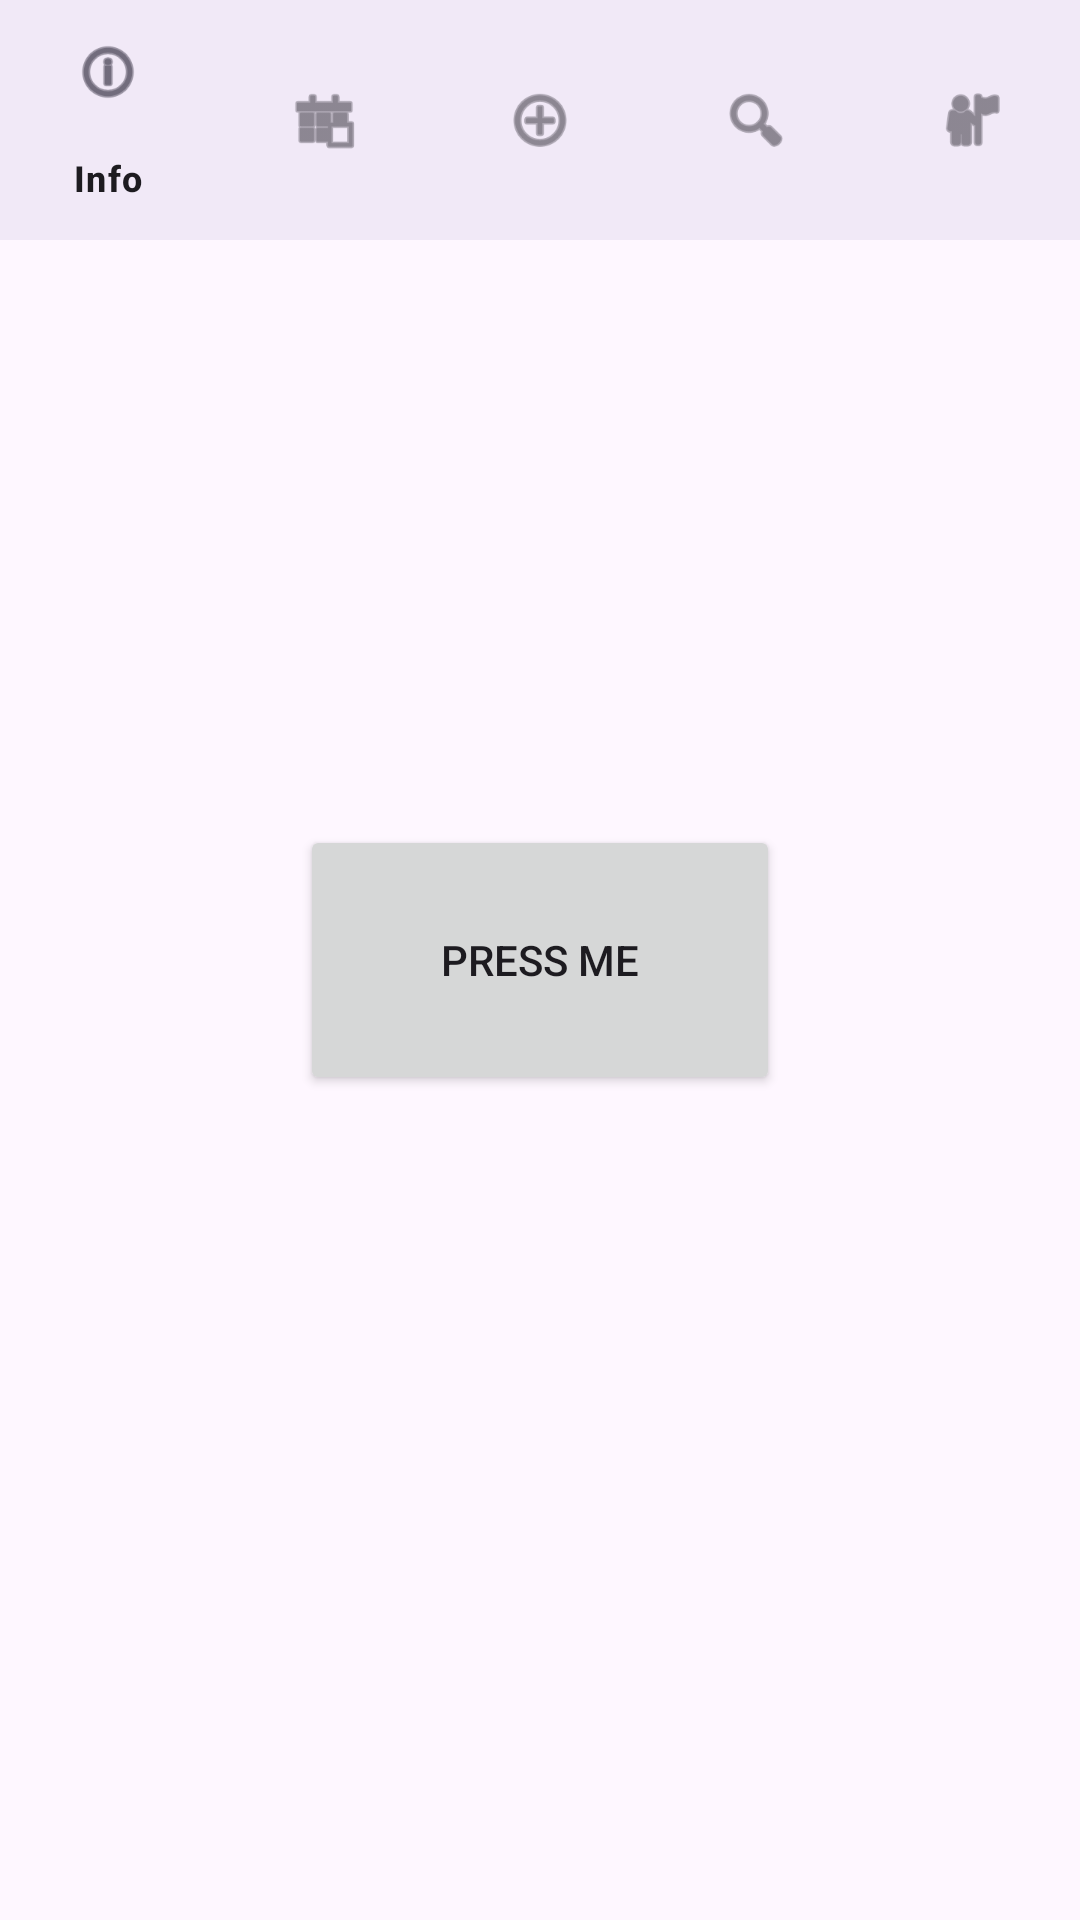

Reconstruct the res/layout file that produces this screen, plus the resources it refers to.
<!-- AndroidManifest.xml: application theme Theme.Pilulier -->
<!-- res/layout/activity_main.xml -->
<?xml version="1.0" encoding="utf-8"?>
<androidx.constraintlayout.widget.ConstraintLayout xmlns:android="http://schemas.android.com/apk/res/android"
    xmlns:app="http://schemas.android.com/apk/res-auto"
    xmlns:tools="http://schemas.android.com/tools"
    android:id="@+id/main"
    android:layout_width="match_parent"
    android:layout_height="match_parent"
    tools:context=".MainActivity">

    <TextView
        android:id="@+id/textView"
        android:layout_width="wrap_content"
        android:layout_height="wrap_content"
        android:text="Hello World!"
        app:layout_constraintBottom_toBottomOf="parent"
        app:layout_constraintEnd_toEndOf="parent"
        app:layout_constraintStart_toStartOf="parent"
        app:layout_constraintTop_toTopOf="parent"
        tools:ignore="VisualLintOverlap" />

    <Button
        android:id="@+id/button"
        android:layout_width="160dp"
        android:layout_height="90dp"
        android:text="@string/press_me"
        app:layout_constraintBottom_toBottomOf="parent"
        app:layout_constraintEnd_toEndOf="parent"
        app:layout_constraintHorizontal_bias="0.5"
        app:layout_constraintStart_toStartOf="parent"
        app:layout_constraintTop_toTopOf="parent"
        app:layout_constraintVertical_bias="0.5" />

    <com.google.android.material.bottomnavigation.BottomNavigationView
        android:id="@+id/bottom_navigation"
        android:layout_width="match_parent"
        android:layout_height="wrap_content"
        android:layout_alignParentBottom="true"
        android:background="?attr/colorSurface"
        app:menu="@menu/bottom_nav_menu" />

</androidx.constraintlayout.widget.ConstraintLayout>
<!-- resources referenced by this layout -->
<resources>
  <string name="press_me">Press Me</string>
  <style name="Theme.Pilulier" parent="Base.Theme.Pilulier" />
  <style name="Base.Theme.Pilulier" parent="Theme.Material3.DayNight.NoActionBar">
          
          
      </style>
</resources>
